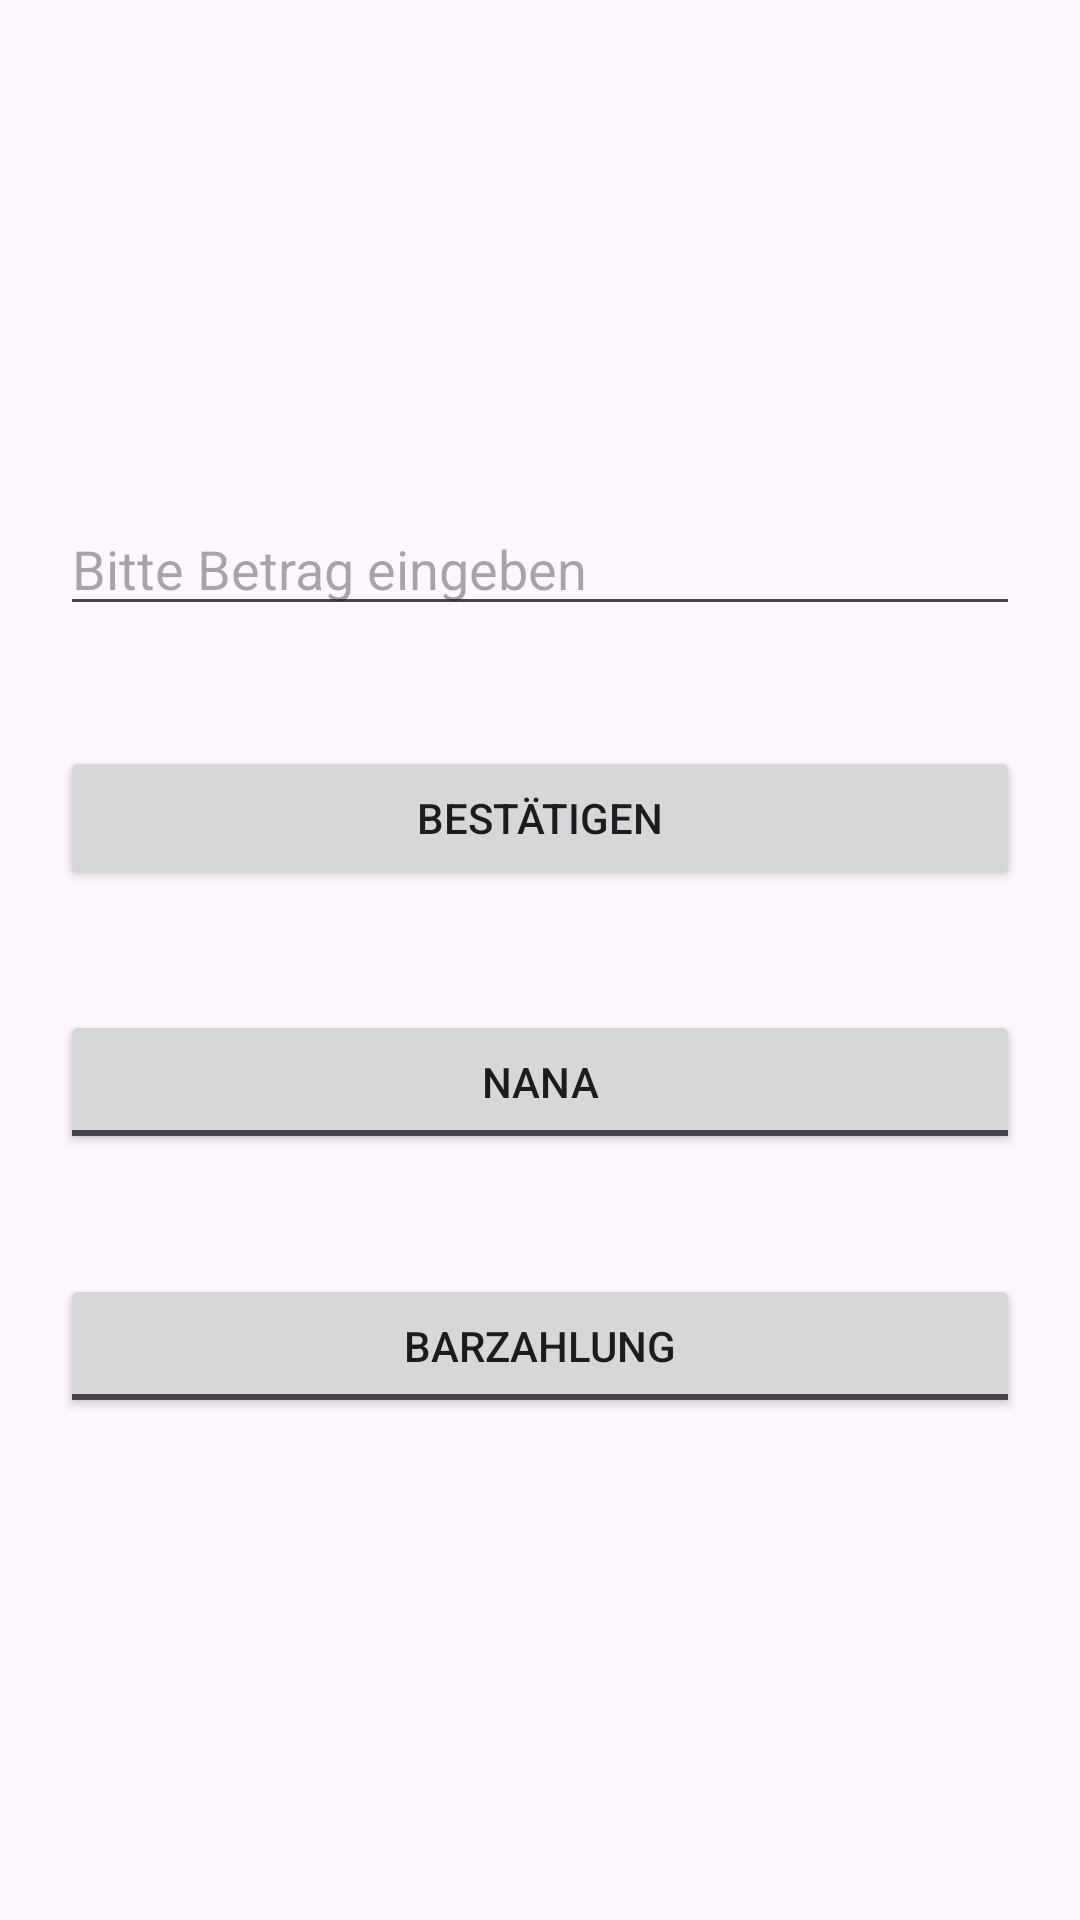

Here is an Android app screen rendered from its layout file. Give the layout XML and the strings, colors and styles it references.
<!-- AndroidManifest.xml: application theme Theme.Rechenmeister -->
<!-- res/layout/activity_add.xml -->
<?xml version="1.0" encoding="utf-8"?>
<LinearLayout xmlns:android="http://schemas.android.com/apk/res/android"
    xmlns:app="http://schemas.android.com/apk/res-auto"
    xmlns:tools="http://schemas.android.com/tools"
    android:id="@+id/main"
    android:layout_width="match_parent"
    android:layout_height="match_parent"
    android:layout_margin="20dp"
    android:orientation="vertical"
    android:gravity="center"
    tools:context=".AddAct">
    <EditText
        android:layout_width="match_parent"
        android:layout_height="wrap_content"
        android:layout_margin="20dp"
        android:id="@+id/input_hint"
        android:hint="@string/input_hint"/>
    <TableLayout
        android:layout_width="match_parent"
        android:layout_height="wrap_content">
        <Button
            android:layout_width="wrap_content"
            android:layout_height="wrap_content"
            android:layout_weight="1"
            android:layout_margin="20dp"
            android:id="@+id/btn_confirm"
            android:text="@string/btn_confirm"/>
        <ToggleButton
            android:layout_width="wrap_content"
            android:layout_height="wrap_content"
            android:layout_weight="1"
            android:layout_margin="20dp"
            android:id="@+id/btn_person"
            android:textOff="@string/btn_person1"
            android:textOn="@string/btn_person2"/>
        <ToggleButton
            android:layout_width="wrap_content"
            android:layout_height="wrap_content"
            android:layout_weight="1"
            android:layout_margin="20dp"
            android:id="@+id/btn_paymeth"
            android:textOff="@string/btn_bar"
            android:textOn="@string/btn_card"/>

    </TableLayout>

</LinearLayout>
<!-- resources referenced by this layout -->
<resources>
  <string name="btn_bar">Barzahlung</string>
  <string name="btn_card">Kartenzahlung</string>
  <string name="btn_confirm">Bestätigen</string>
  <string name="btn_person1">Nana</string>
  <string name="btn_person2">Deniz</string>
  <string name="input_hint">Bitte Betrag eingeben</string>
  <style name="Theme.Rechenmeister" parent="Base.Theme.Rechenmeister" />
  <style name="Base.Theme.Rechenmeister" parent="Theme.Material3.DayNight.NoActionBar">
          
          
      </style>
</resources>
